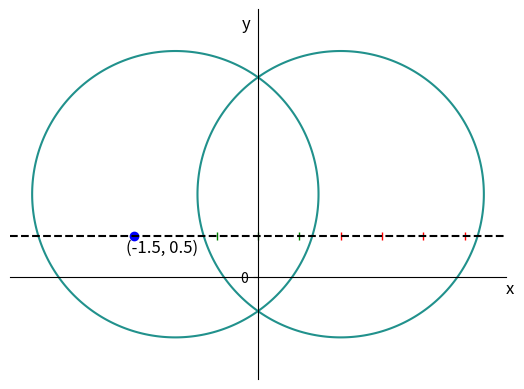

Recreate this plot in Python. (Note: this script raises an exception after producing the figure.)
# draw (x - 1)^2 + (y - 1)^2 = 3
import matplotlib
matplotlib.use('Agg')
import matplotlib.pyplot as plt
import numpy as np

x = np.arange(-4, 4, 0.01)
y = np.arange(-1.2, 6, 0.01)
X, Y = np.meshgrid(x, y)
Z = (X - 1)**2 + (Y - 1)**2 - 3
Z2 = (X + 1)**2 + (Y - 1)**2 - 3
# draw
plt.contour(X, Y, Z, 0)
plt.contour(X, Y, Z2, 0)
plt.axis('equal')
# plt.axis('off')
plt.xlim(-3, 3)
plt.ylim(-1, 3)
# axis range (-3, 3)
plt.yticks([0])
plt.xticks([])
ax = plt.gca()
ax.spines['top'].set_color('none')
ax.spines['right'].set_color('none')
ax.spines['left'].set_position(('data', 0))
ax.spines['bottom'].set_position(('data', 0))
plt.text(3, -0.2, 'x', fontsize=12)
plt.text(-0.2, 3, 'y', fontsize=12)
# # draw x = 0.25
# plt.plot([1.5, 1.5], [-0.2, 2.8], linestyle='--', color='black')
# plt.plot([-0.2, 2.8], [1.5, 1.5], linestyle='--', color='black')
# plt.text(1.5, -0.25, '(1.5, 0)', fontsize=12)
# plt.text(0, 1.25, '(0, 1.5)', fontsize=12)

# plt.text(-0.1, -0.1, '(0, 0)', fontsize=12)

plt.text(-1.6, 0.3, '(-1.5, 0.5)', fontsize=12)
# draw point (-1.5, 0.5)
plt.plot([-1.5], [0.5], 'bo')

for val in [-0.5, 0, 0.5]:
    plt.plot([val], [0.5], 'g|')
for val in [1, 1.5, 2, 2.5]:
    plt.plot([val], [0.5], 'r|')

plt.plot([-3, 3], [0.5, 0.5], linestyle='--', color='black')

# # draw dashed line y = x, y = 2x, y = 0.5 x
# plt.plot([-0.2, 2.8], [-0.2, 2.8], linestyle='--', color='black')
# plt.text(1.5, 2, 'y = x', fontsize=12)
# plt.plot([-0.2, 2.8], [2*(-0.2), 2*(2.8)], linestyle='--', color='black')
# plt.text(0.8, 2.6, 'y = 2x', fontsize=12)
# plt.plot([-0.2, 2.8], [0.5*(-0.2), 0.5*(2.8)], linestyle='--', color='black')
# plt.text(2, 1.2, 'y = 0.5 x', fontsize=12)

# plt.savefig('circle2.png', transparent=False)
plt.savefig('Code/img/op1.png', transparent=True)